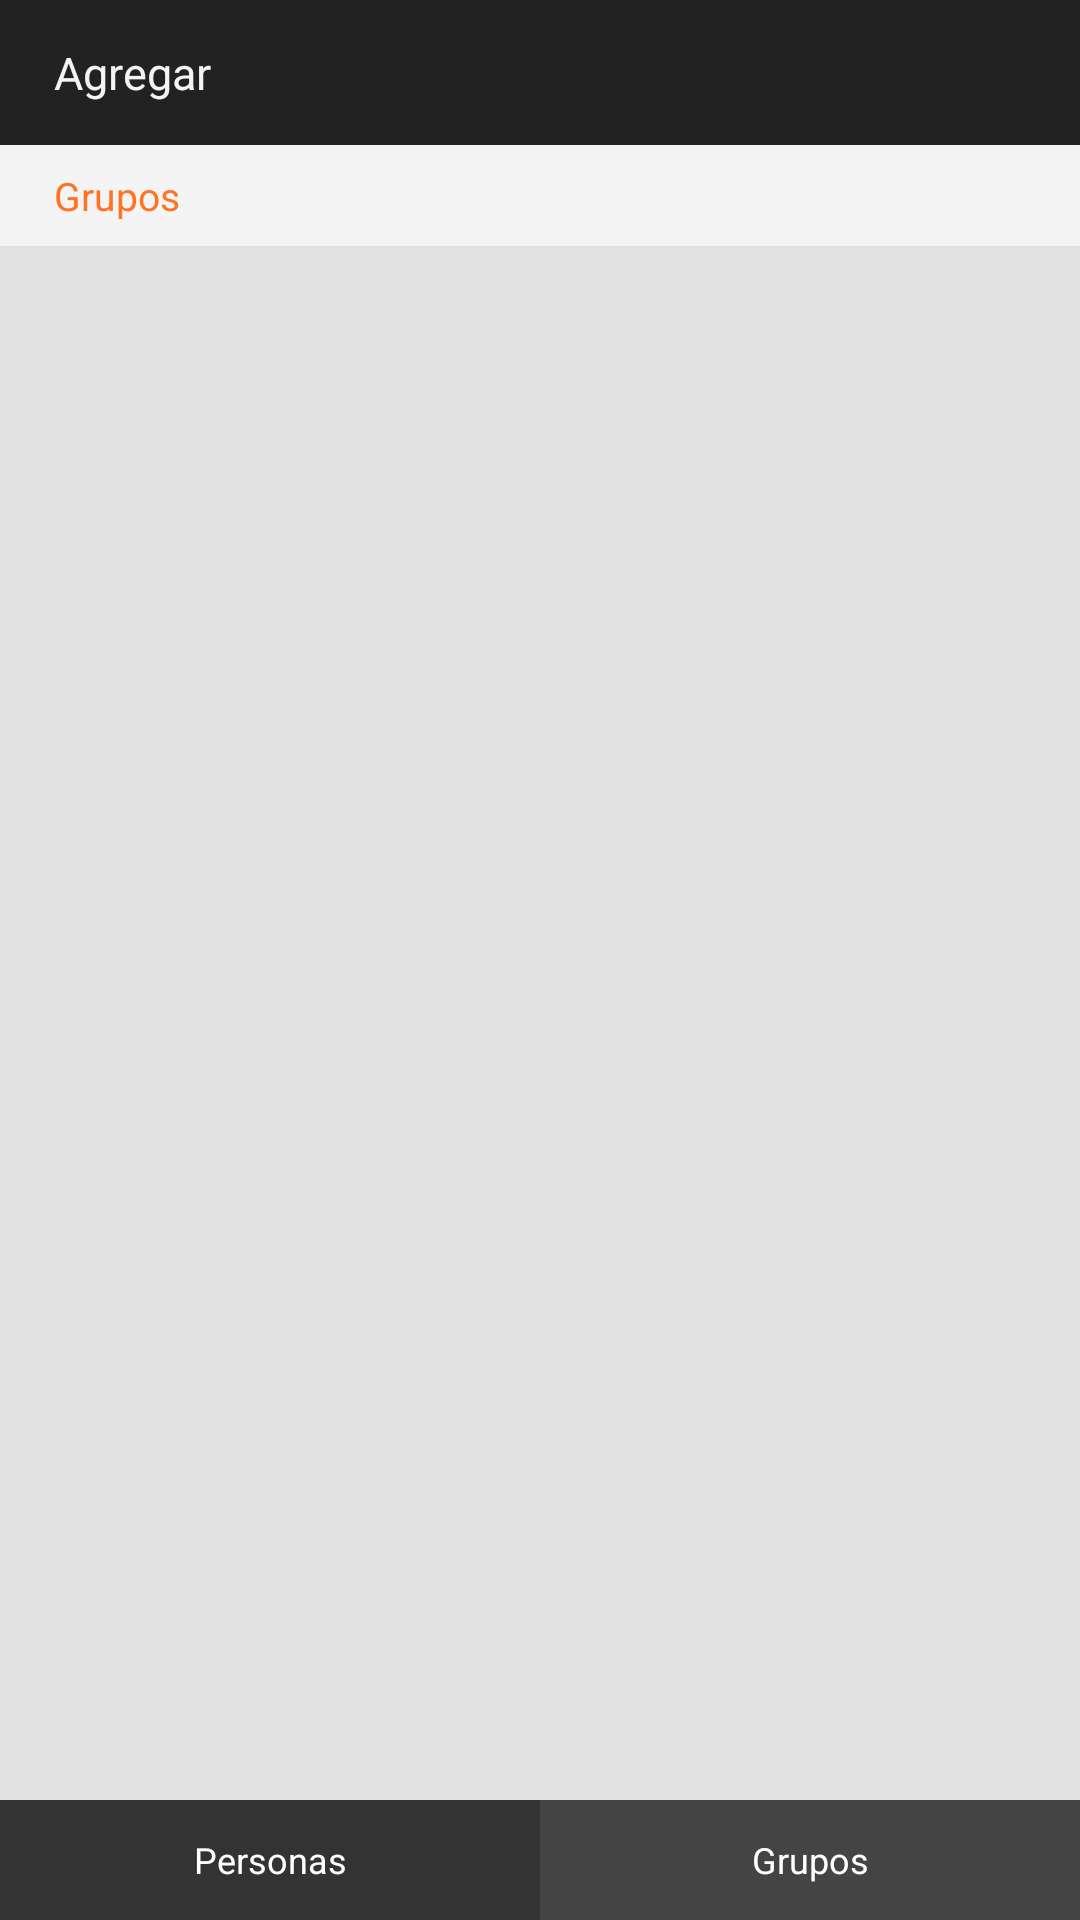

This screen was rendered from an Android layout file. Write that file and the resources it references.
<!-- AndroidManifest.xml: application theme AppTheme -->
<!-- res/layout/activity_agregar_grupo.xml -->
<LinearLayout xmlns:android="http://schemas.android.com/apk/res/android"
    xmlns:tools="http://schemas.android.com/tools"
    android:layout_width="match_parent"
    android:layout_height="match_parent"
    android:background="#e1e1e1"
    android:orientation="vertical"
    tools:context=".AgregarGrupoActivity" >

    <LinearLayout
        android:layout_width="match_parent"
        android:layout_height="wrap_content"
        android:background="#222222"
        android:orientation="horizontal"
        android:paddingBottom="14dp"
        android:paddingLeft="18dp"
        android:paddingRight="10dp"
        android:paddingTop="14dp" >

        <LinearLayout
            android:layout_width="match_parent"
            android:layout_height="wrap_content"
            android:layout_gravity="right"
            android:gravity="center_vertical"
            android:orientation="horizontal" >

            <TextView
                android:layout_width="wrap_content"
                android:layout_height="wrap_content"
                android:layout_marginRight="4dp"
                android:text="Agregar "
                android:textColor="#f4f4f4"
                android:textSize="15dp" />
        </LinearLayout>
    </LinearLayout>

    <LinearLayout
        android:layout_width="match_parent"
        android:layout_height="wrap_content"
        android:background="#f4f4f4" >

        <TextView
            android:layout_width="match_parent"
            android:layout_height="wrap_content"
            android:paddingBottom="8dp"
            android:paddingLeft="18dp"
            android:paddingRight="8dp"
            android:paddingTop="8dp"
            android:text="Grupos"
            android:textColor="#FF7321"
            android:textSize="13dp" />
    </LinearLayout>

    <RelativeLayout
        android:layout_width="match_parent"
        android:layout_height="match_parent" >

        <LinearLayout
            android:id="@+id/linear"
            android:layout_width="fill_parent"
            android:layout_height="wrap_content"
            android:layout_alignParentBottom="true"
            android:gravity="center"
            android:orientation="horizontal" >

            <Button
                android:id="@+id/button2"
                android:layout_width="0dp"
                android:layout_height="40dp"
                android:layout_weight="1"
                android:background="#333333"
               android:onClick="personas"
                android:paddingLeft="7dp"
                android:paddingRight="7dp"
                android:text="Personas"
                android:textColor="#ffffff"
                android:textSize="12dp" />

            <Button
                android:id="@+id/button2"
                android:layout_width="0dp"
                android:layout_height="40dp"
                android:layout_weight="1"
                android:background="#444444"
                
                android:paddingLeft="7dp"
                android:paddingRight="7dp"
                android:text="Grupos"
                android:textColor="#ffffff"
                android:textSize="12dp" />
        </LinearLayout>

        <ListView
            android:id="@+id/list_addAmigos"
            style="@style/list"
            android:layout_width="match_parent"
            android:layout_height="match_parent"
            android:layout_marginBottom="40dp"
            android:layout_marginLeft="10dp"
            android:layout_marginRight="10dp"
            android:layout_marginTop="8dp"
            android:addStatesFromChildren="true"
            android:animateLayoutChanges="true"
            android:cacheColorHint="@android:color/holo_orange_dark"
            android:divider="@null" >
        </ListView>
    </RelativeLayout>

</LinearLayout>
<!-- resources referenced by this layout -->
<resources>
  <style name="list">
          <item name="android:layout_width">match_parent</item>
          
          
          
      </style>
  <style name="AppTheme" parent="AppBaseTheme">
          
          <item name="android:actionBarStyle">@style/MyActionBar</item>
      </style>
  <style name="AppBaseTheme" parent="android:Theme.Light">
          
          
      </style>
  <style name="MyActionBar" parent="@android:style/Widget.Holo.Light.ActionBar">
          <item name="android:background">#7542FF</item>
      </style>
</resources>
